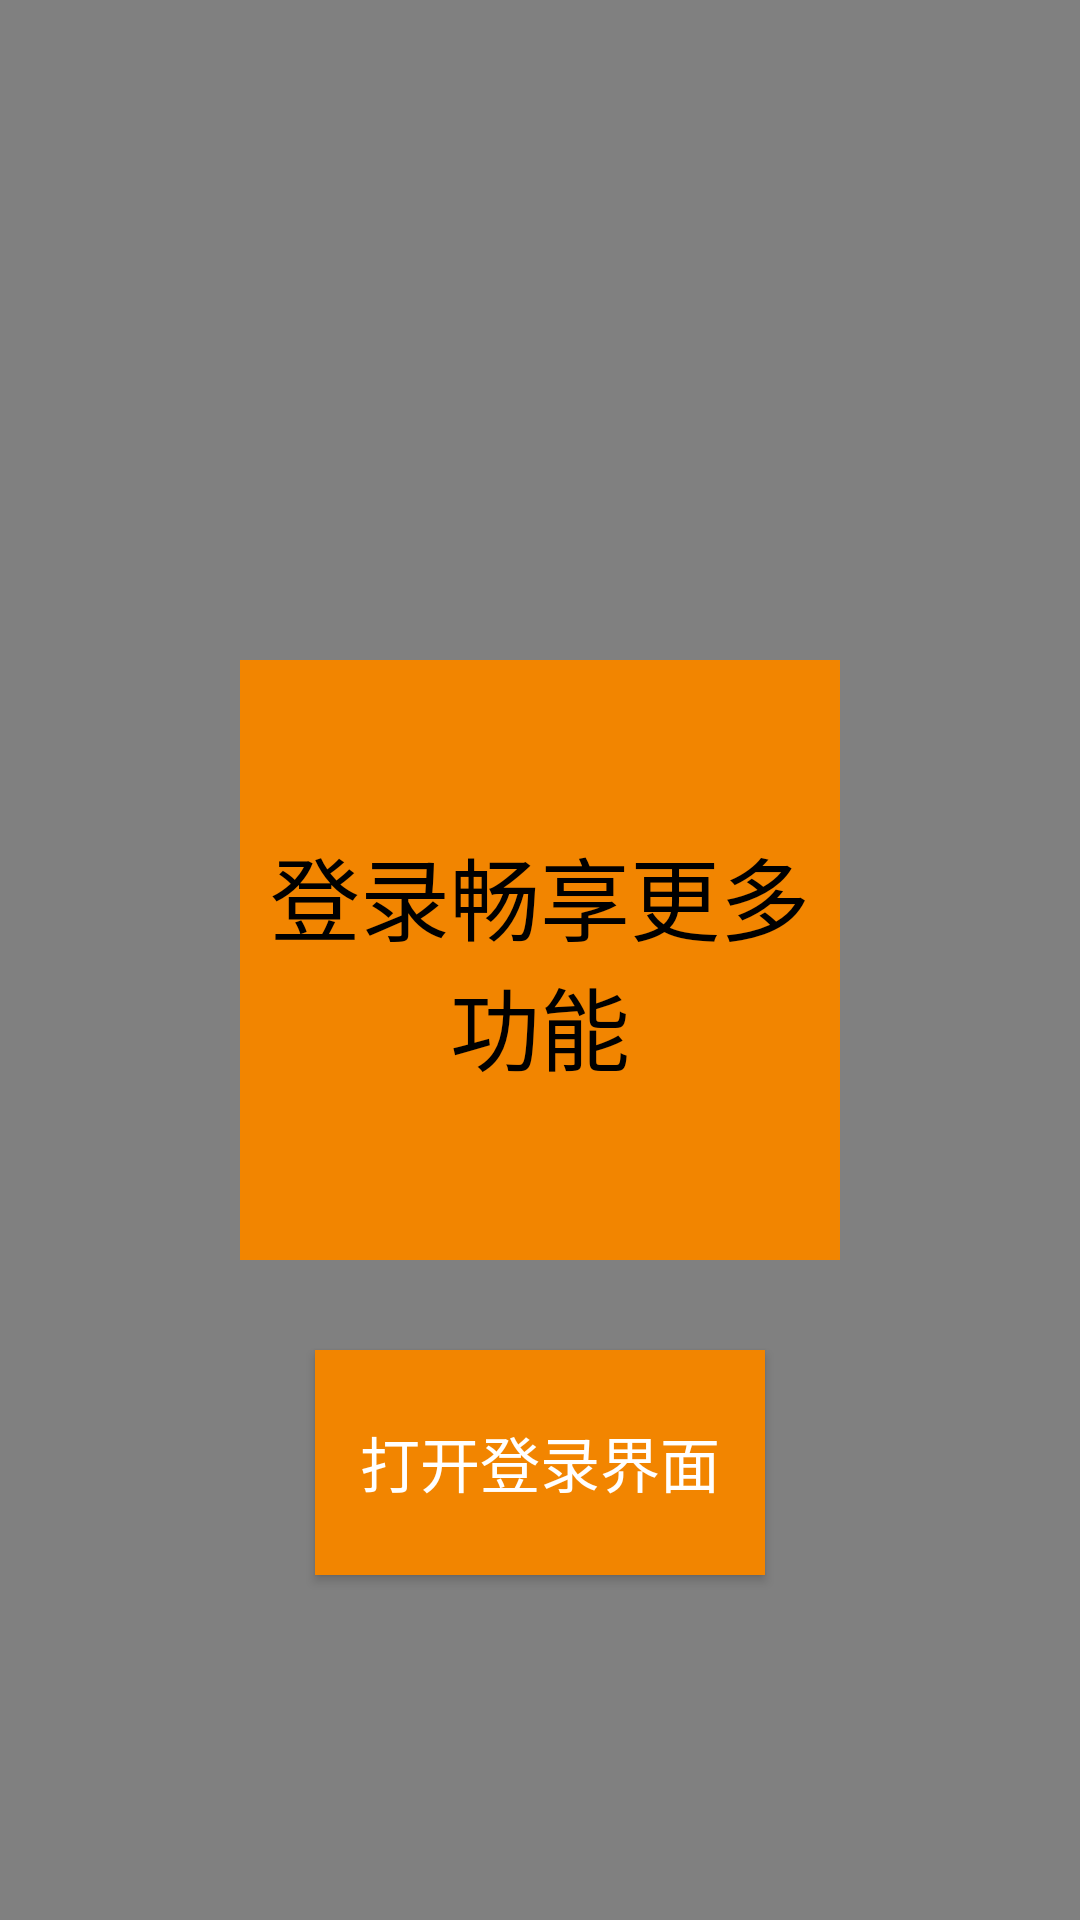

Produce the Android XML layout that renders to this screen, including the resource entries it uses.
<!-- AndroidManifest.xml: application theme Theme.Gsy -->
<!-- res/layout/hint_layout.xml -->
<?xml version="1.0" encoding="utf-8"?>

<androidx.constraintlayout.widget.ConstraintLayout xmlns:android="http://schemas.android.com/apk/res/android"
    android:layout_width="match_parent"
    xmlns:app="http://schemas.android.com/apk/res-auto"
    android:background="#808080"
    android:layout_height="match_parent">
    <TextView
        android:layout_width="200dp"
        android:textSize="30dp"
        android:id="@+id/hintText"
        android:textColor="@color/black"
        android:gravity="center"
        android:text="登录畅享更多功能"
        app:layout_constraintLeft_toLeftOf="parent"
        app:layout_constraintRight_toRightOf="parent"
        app:layout_constraintTop_toTopOf="parent"
        app:layout_constraintBottom_toBottomOf="parent"
        android:background="@color/orange"
        android:layout_height="200dp">
    </TextView>
    <android.widget.Button
        android:layout_width="150dp"
        android:id="@+id/hintTransfer"
        app:layout_constraintTop_toBottomOf="@id/hintText"
        app:layout_constraintLeft_toLeftOf="parent"
        app:layout_constraintRight_toRightOf="parent"
        android:gravity="center"
        android:background="@color/orange"
        android:textColor="@color/white"
        android:text="打开登录界面"
        android:textSize="20dp"
        android:layout_marginTop="30dp"
        android:layout_height="75dp">

    </android.widget.Button>
</androidx.constraintlayout.widget.ConstraintLayout>
<!-- resources referenced by this layout -->
<resources>
  <color name="black">#FF000000</color>
  <color name="orange">#f28500</color>
  <color name="white">#FFFFFFFF</color>
  <style name="Theme.Gsy" parent="Theme.MaterialComponents.DayNight.NoActionBar">
          
          <item name="colorPrimary">@color/purple_500</item>
          <item name="colorPrimaryVariant">@color/purple_700</item>
          <item name="colorOnPrimary">@color/white</item>
          
          <item name="colorSecondary">@color/teal_200</item>
          <item name="colorSecondaryVariant">@color/teal_700</item>
          <item name="colorOnSecondary">@color/black</item>
          
          <item name="android:statusBarColor" tools:targetApi="l">?attr/colorPrimaryVariant</item>
          
      </style>
  <color name="purple_500">#FF6200EE</color>
  <color name="purple_700">#FF3700B3</color>
  <color name="teal_200">#FF03DAC5</color>
  <color name="teal_700">#FF018786</color>
</resources>
